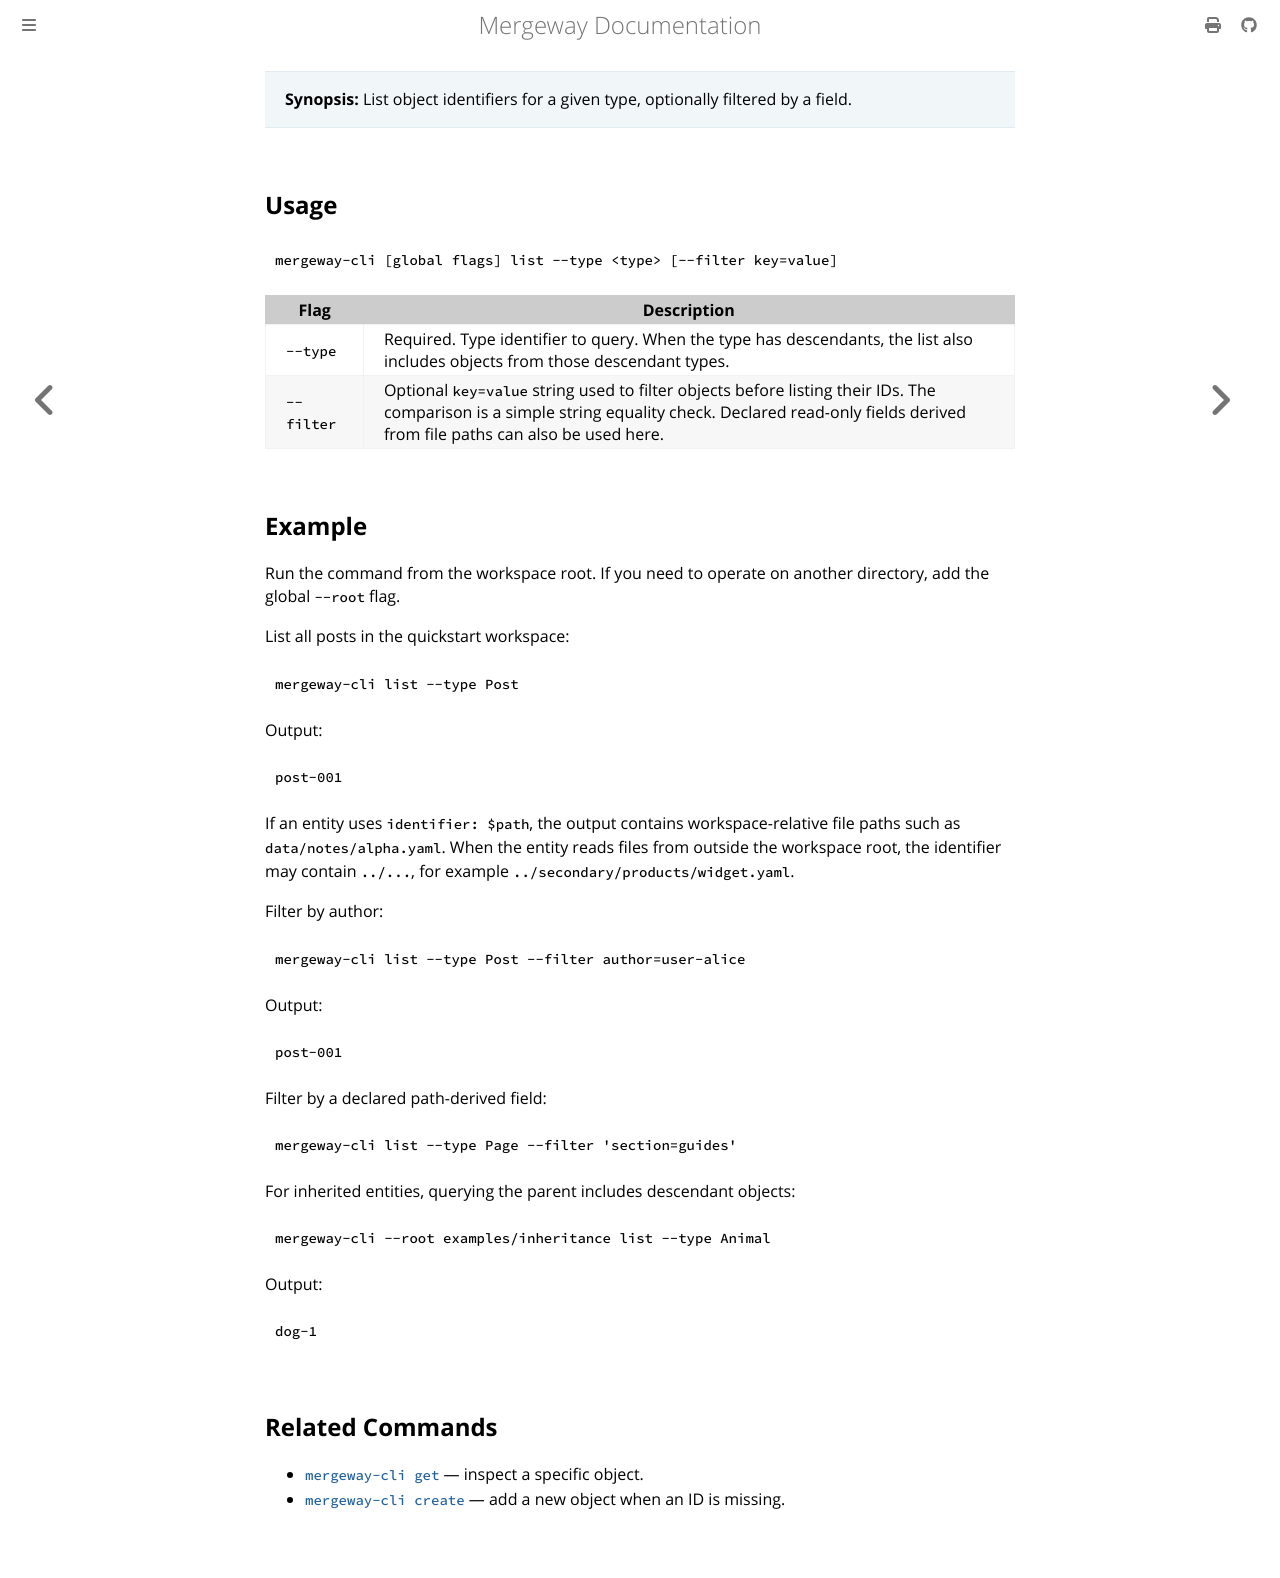

repository: mergewayhq/mergeway-cli · page: cli-reference/list.html · generator: mdbook

---
title: "mergeway-cli list"
linkTitle: "list"
description: "List object identifiers for a given type, optionally filtered by a field."
---

> **Synopsis:** List object identifiers for a given type, optionally filtered by a field.

## Usage

```bash
mergeway-cli [global flags] list --type <type> [--filter key=value]
```

| Flag       | Description                                                                                                                    |
| ---------- | ------------------------------------------------------------------------------------------------------------------------------ |
| `--type`   | Required. Type identifier to query. When the type has descendants, the list also includes objects from those descendant types. |
| `--filter` | Optional `key=value` string used to filter objects before listing their IDs. The comparison is a simple string equality check. Declared read-only fields derived from file paths can also be used here. |

## Example

Run the command from the workspace root. If you need to operate on another directory, add the global `--root` flag.

List all posts in the quickstart workspace:

```bash
mergeway-cli list --type Post
```

Output:

```
post-001
```

If an entity uses `identifier: $path`, the output contains workspace-relative file paths such as `data/notes/alpha.yaml`. When the entity reads files from outside the workspace root, the identifier may contain `../...`, for example `../secondary/products/widget.yaml`.

Filter by author:

```bash
mergeway-cli list --type Post --filter author=user-alice
```

Output:

```
post-001
```

Filter by a declared path-derived field:

```bash
mergeway-cli list --type Page --filter 'section=guides'
```

For inherited entities, querying the parent includes descendant objects:

```bash
mergeway-cli --root examples/inheritance list --type Animal
```

Output:

```
dog-1
```

## Related Commands

- [`mergeway-cli get`](get.md) — inspect a specific object.
- [`mergeway-cli create`](create.md) — add a new object when an ID is missing.
